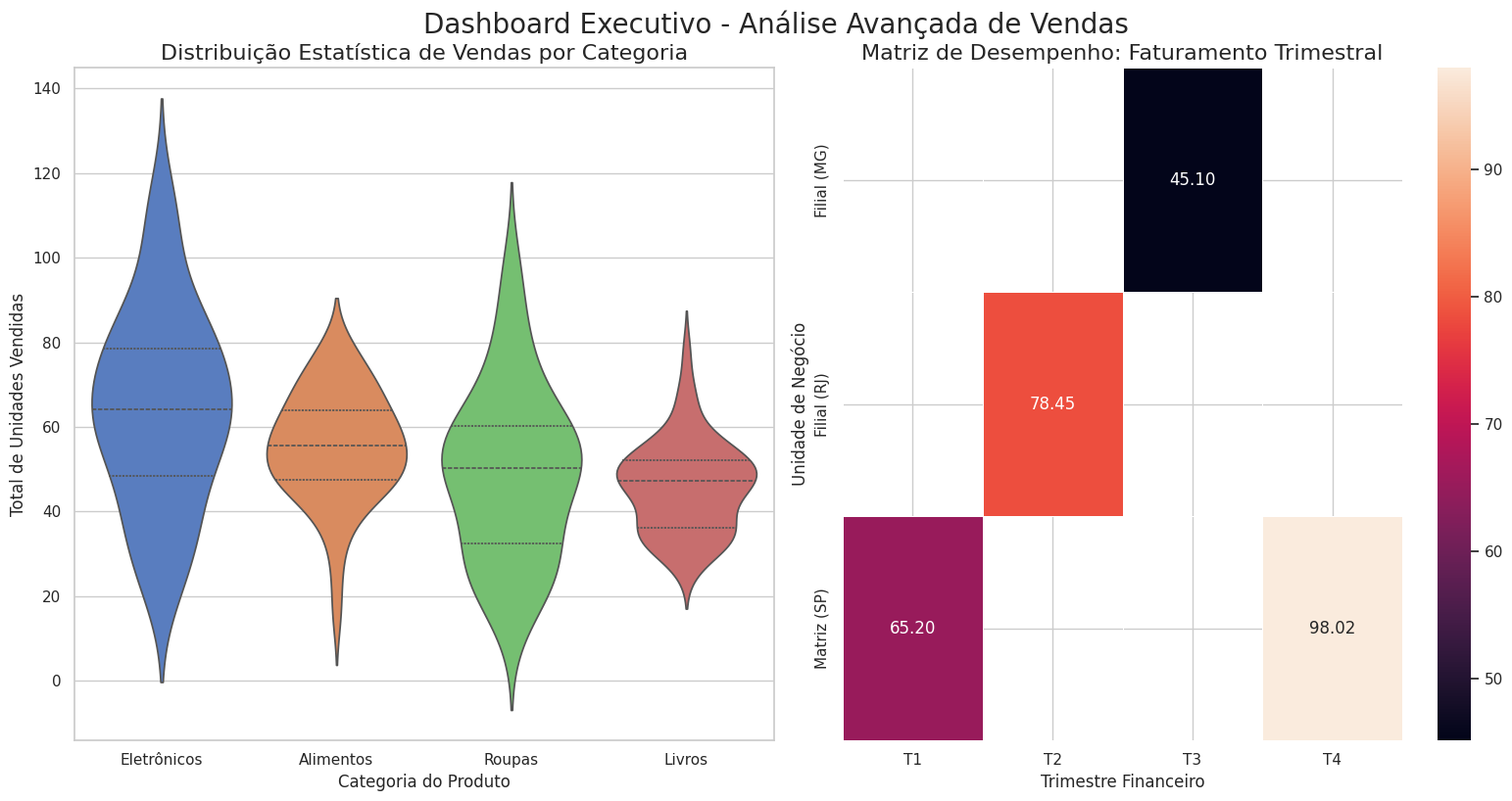

This figure's Python source:
# import matplotlib.pyplot as plt
# import numpy as np

# x =np.arange(1,6)
# y1=np.array([3,5,9,7,3])
# y2=np.array([1,6,2,8,4])


# fig, ax = plt.subplots(2,figsize=(8,8))

# ax[0].bar(x,y1,color='skyblue')
# ax[0].set_title('Grafico de barras')

# ax[1].plot(x,y2,marker='o',linestyle='-',color='green')
# ax[1].set_title('Grafico de linha')

# plt.show()


import matplotlib.pyplot as plt
import seaborn as sns
import pandas as pd
import numpy as np

# --- 1. CONFIGURAÇÕES GERAIS ---
# Define um tema do Seaborn para um visual mais limpo e profissional
sns.set_theme(style="whitegrid")
# Configura o tamanho da figura (16x8 polegadas para um dashboard lado a lado)
plt.figure(figsize=(16, 8))

# --- 2. CRIAÇÃO DE DADOS SINTÉTICOS (Consistentes com os originais) ---

# A) Dados para o Violin Plot (Distribuição de Vendas)
# Mimetiza as categorias e a distribuição da sua image_1.png
np.random.seed(42) # Para reprodutibilidade
# Simula ~50 registros por categoria com distribuições levemente diferentes
data_violin = {
    'Categoria': np.repeat(['Eletrônicos', 'Alimentos', 'Roupas', 'Livros'], 50),
    'Vendas': np.concatenate([
        np.random.normal(70, 25, 50), # Eletrônicos (mais espalhado)
        np.random.normal(55, 15, 50), # Alimentos
        np.random.normal(50, 20, 50), # Roupas
        np.random.normal(45, 12, 50)  # Livros (mais concentrado)
    ])
}
# Filtra valores negativos e extremos para limpar o visual
data_violin['Vendas'] = np.clip(data_violin['Vendas'], 10, 150)
df_violin = pd.DataFrame(data_violin)

# B) Dados para o Heatmap (Desempenho Trimestral)
# Mimetiza a matriz da sua image_0.png com o valor ~98.02
data_heatmap = {
    'Unidade': ['Matriz (SP)', 'Filial (RJ)', 'Filial (MG)', 'Matriz (SP)'],
    'Trimestre': ['T1', 'T2', 'T3', 'T4'],
    'Faturamento': [65.20, 78.45, 45.10, 98.02] # Mantendo o pico de 98.02
}
df_heatmap = pd.DataFrame(data_heatmap)
# Transforma os dados em uma matriz (pivot_table) para o heatmap
df_heatmap_pivot = df_heatmap.pivot_table(values='Faturamento', index='Unidade', columns='Trimestre')


# --- 3. GERAÇÃO DO DASHBOARD ---

# Cria o painel de subplots (1 linha, 2 colunas)
# ax é uma lista que contém os dois eixos [ax0, ax1]
fig, ax = plt.subplots(1, 2, figsize=(16, 8))

# A) Plot 1: Violin Plot (Posição ax[0])
# Especifica explicitamente ax=ax[0]
sns.violinplot(
    data=df_violin, 
    x='Categoria', 
    y='Vendas', 
    inner='quartile', # Mostra a mediana e quartis dentro do violino
    palette='muted',   # Paleta de cores suave
    ax=ax[0]
)
# Título e rótulos limpos para o primeiro gráfico
ax[0].set_title('Distribuição Estatística de Vendas por Categoria', fontsize=16)
ax[0].set_ylabel('Total de Unidades Vendidas', fontsize=12)
ax[0].set_xlabel('Categoria do Produto', fontsize=12)

# B) Plot 2: Heatmap (Posição ax[1])
# Especifica explicitamente ax=ax[1]
sns.heatmap(
    data=df_heatmap_pivot, 
    annot=True,       # Mostra os valores dentro dos blocos
    fmt=".2f",        # Formatação com 2 casas decimais (ex: 98.02)
    cmap='rocket',    # Paleta de cores (rocket é boa para escala de temperatura)
    linewidths=.5,    # Adiciona linhas sutis de separação
    ax=ax[1]
)
# Título limpo para o segundo gráfico
ax[1].set_title('Matriz de Desempenho: Faturamento Trimestral', fontsize=16)
# Remove rótulos redundantes se o DataFrame já estiver limpo
ax[1].set_ylabel('Unidade de Negócio', fontsize=12)
ax[1].set_xlabel('Trimestre Financeiro', fontsize=12)

# --- 4. AJUSTES FINAIS E SALVAMENTO ---

# Ajusta o espaçamento para evitar sobreposição de textos e títulos
plt.tight_layout()

# Título global para o dashboard (opcional, mas profissional)
plt.suptitle('Dashboard Executivo - Análise Avançada de Vendas', fontsize=20, y=1.02)

# Salva o resultado final como um arquivo JPG de alta qualidade
plt.savefig('dashboard_seaborn_unificado.jpg', dpi=300, bbox_inches='tight')

# Mostra o resultado na tela (opcional)
plt.show()

print("Dashboard Seaborn gerado com sucesso! Arquivo salvo como 'dashboard_seaborn_unificado.jpg'.")
